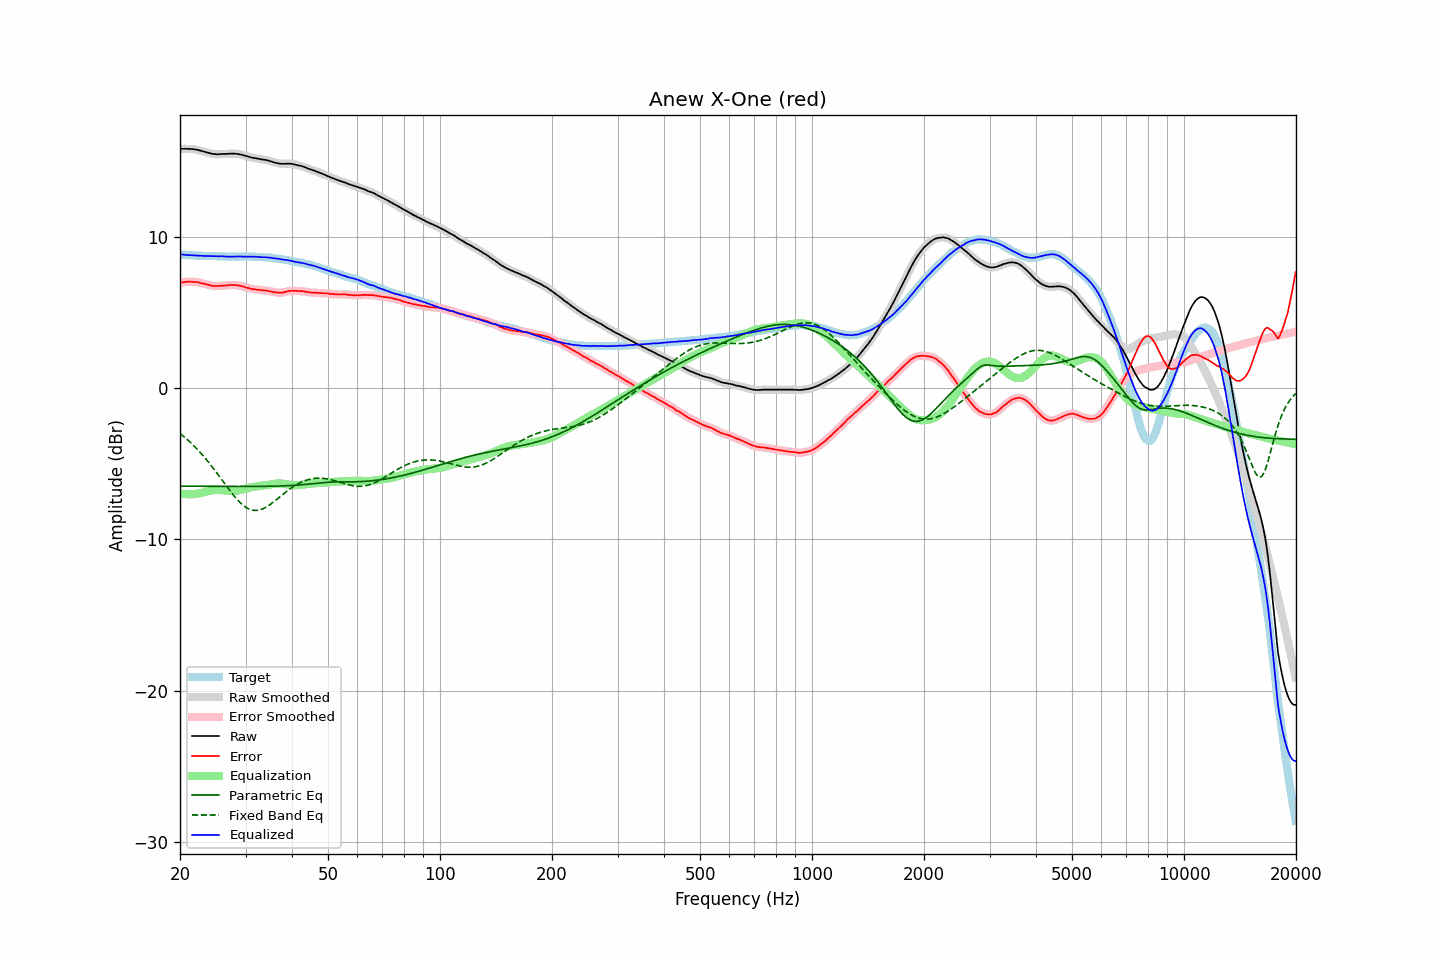

The file beside this chart, header and first rows:
frequency, raw, error, smoothed, error_smoothed, equalization, parametric_eq, fixed_band_eq, equalized_raw, equalized_smoothed, target
20.00, 15.78, 6.95, 15.78, 6.95, -6.95, -6.48, -3.00, 8.83, 8.84, 8.84
20.20, 15.79, 6.98, 15.79, 6.97, -6.97, -6.48, -3.09, 8.82, 8.82, 8.82
20.40, 15.79, 6.99, 15.79, 6.99, -6.99, -6.48, -3.17, 8.81, 8.81, 8.80
20.61, 15.79, 6.99, 15.80, 7.00, -7.00, -6.49, -3.26, 8.79, 8.79, 8.80
20.81, 15.79, 7.01, 15.79, 7.01, -7.01, -6.49, -3.35, 8.78, 8.78, 8.78
21.02, 15.79, 7.02, 15.79, 7.02, -7.02, -6.49, -3.45, 8.78, 8.77, 8.77
21.23, 15.78, 7.02, 15.79, 7.02, -7.02, -6.49, -3.55, 8.76, 8.77, 8.76
21.44, 15.78, 7.01, 15.78, 7.02, -7.02, -6.49, -3.65, 8.77, 8.76, 8.77
21.66, 15.77, 7.01, 15.77, 7.01, -7.01, -6.49, -3.75, 8.76, 8.76, 8.76
21.87, 15.75, 7.00, 15.76, 7.01, -7.01, -6.49, -3.86, 8.75, 8.75, 8.75
22.09, 15.74, 7.00, 15.74, 7.00, -6.99, -6.49, -3.96, 8.75, 8.75, 8.74
22.31, 15.72, 6.98, 15.72, 6.98, -6.98, -6.49, -4.08, 8.75, 8.74, 8.74
22.54, 15.69, 6.97, 15.70, 6.96, -6.96, -6.49, -4.19, 8.74, 8.74, 8.73
22.76, 15.66, 6.93, 15.66, 6.93, -6.94, -6.49, -4.31, 8.73, 8.73, 8.74
22.99, 15.63, 6.91, 15.63, 6.91, -6.91, -6.49, -4.43, 8.72, 8.72, 8.73
23.22, 15.60, 6.89, 15.60, 6.88, -6.88, -6.49, -4.55, 8.72, 8.72, 8.72
23.45, 15.57, 6.86, 15.57, 6.86, -6.85, -6.49, -4.67, 8.72, 8.72, 8.72
23.69, 15.54, 6.83, 15.54, 6.83, -6.82, -6.49, -4.80, 8.72, 8.72, 8.72
23.92, 15.51, 6.80, 15.52, 6.80, -6.80, -6.50, -4.93, 8.72, 8.72, 8.71
24.16, 15.49, 6.78, 15.49, 6.77, -6.78, -6.50, -5.07, 8.72, 8.71, 8.71
24.40, 15.46, 6.74, 15.47, 6.75, -6.76, -6.50, -5.20, 8.71, 8.71, 8.72
24.65, 15.45, 6.73, 15.45, 6.73, -6.75, -6.50, -5.34, 8.71, 8.71, 8.72
24.89, 15.44, 6.73, 15.44, 6.73, -6.74, -6.50, -5.48, 8.70, 8.70, 8.71
25.14, 15.43, 6.73, 15.44, 6.73, -6.74, -6.50, -5.63, 8.70, 8.70, 8.70
25.39, 15.43, 6.73, 15.44, 6.74, -6.74, -6.50, -5.77, 8.70, 8.70, 8.70
25.65, 15.44, 6.76, 15.44, 6.75, -6.74, -6.50, -5.91, 8.70, 8.70, 8.69
25.91, 15.45, 6.77, 15.45, 6.76, -6.75, -6.50, -6.06, 8.70, 8.70, 8.69
26.16, 15.45, 6.76, 15.45, 6.76, -6.76, -6.50, -6.20, 8.69, 8.69, 8.70
26.43, 15.45, 6.77, 15.45, 6.77, -6.77, -6.50, -6.35, 8.68, 8.68, 8.68
26.69, 15.45, 6.77, 15.46, 6.77, -6.78, -6.50, -6.49, 8.67, 8.68, 8.68
26.96, 15.46, 6.78, 15.46, 6.79, -6.79, -6.50, -6.63, 8.67, 8.67, 8.68
27.23, 15.47, 6.80, 15.47, 6.80, -6.79, -6.50, -6.77, 8.68, 8.68, 8.67
27.50, 15.47, 6.80, 15.48, 6.80, -6.80, -6.50, -6.91, 8.68, 8.68, 8.67
27.77, 15.48, 6.81, 15.48, 6.80, -6.80, -6.50, -7.04, 8.68, 8.68, 8.68
28.05, 15.47, 6.80, 15.47, 6.80, -6.80, -6.50, -7.18, 8.68, 8.68, 8.68
28.33, 15.46, 6.79, 15.47, 6.79, -6.79, -6.50, -7.30, 8.68, 8.68, 8.68
28.62, 15.45, 6.78, 15.45, 6.77, -6.77, -6.50, -7.42, 8.68, 8.68, 8.67
28.90, 15.43, 6.75, 15.43, 6.76, -6.75, -6.50, -7.53, 8.68, 8.68, 8.68
29.19, 15.41, 6.73, 15.41, 6.73, -6.73, -6.50, -7.63, 8.69, 8.68, 8.68
29.48, 15.38, 6.70, 15.38, 6.70, -6.70, -6.50, -7.72, 8.68, 8.68, 8.68
29.78, 15.35, 6.68, 15.35, 6.67, -6.67, -6.50, -7.81, 8.68, 8.68, 8.68
30.08, 15.32, 6.63, 15.32, 6.64, -6.64, -6.50, -7.88, 8.68, 8.68, 8.69
30.38, 15.29, 6.61, 15.29, 6.61, -6.61, -6.50, -7.95, 8.68, 8.68, 8.68
30.68, 15.26, 6.58, 15.26, 6.58, -6.59, -6.50, -7.99, 8.68, 8.68, 8.68
30.99, 15.23, 6.55, 15.23, 6.55, -6.56, -6.50, -8.04, 8.67, 8.67, 8.68
31.30, 15.20, 6.53, 15.21, 6.53, -6.54, -6.50, -8.06, 8.66, 8.67, 8.68
31.61, 15.19, 6.52, 15.19, 6.52, -6.52, -6.50, -8.08, 8.67, 8.67, 8.67
31.93, 15.17, 6.51, 15.17, 6.51, -6.50, -6.50, -8.09, 8.67, 8.67, 8.66
32.24, 15.15, 6.49, 15.15, 6.50, -6.49, -6.50, -8.08, 8.66, 8.66, 8.66
32.57, 15.13, 6.49, 15.13, 6.48, -6.48, -6.50, -8.06, 8.65, 8.65, 8.65
32.89, 15.11, 6.47, 15.11, 6.47, -6.47, -6.50, -8.04, 8.64, 8.64, 8.64
33.22, 15.09, 6.45, 15.10, 6.46, -6.46, -6.50, -8.00, 8.63, 8.64, 8.64
33.55, 15.08, 6.44, 15.08, 6.45, -6.45, -6.49, -7.96, 8.64, 8.63, 8.64
33.89, 15.06, 6.44, 15.06, 6.44, -6.43, -6.49, -7.90, 8.63, 8.63, 8.63
34.23, 15.04, 6.43, 15.04, 6.43, -6.42, -6.49, -7.84, 8.63, 8.63, 8.61
34.57, 15.01, 6.40, 15.02, 6.41, -6.40, -6.49, -7.77, 8.62, 8.62, 8.61
34.92, 14.98, 6.39, 14.98, 6.38, -6.38, -6.49, -7.70, 8.61, 8.61, 8.60
35.27, 14.95, 6.35, 14.95, 6.36, -6.36, -6.49, -7.62, 8.59, 8.59, 8.60
35.62, 14.91, 6.34, 14.92, 6.34, -6.34, -6.48, -7.54, 8.57, 8.58, 8.57
35.97, 14.88, 6.32, 14.89, 6.32, -6.32, -6.48, -7.46, 8.56, 8.57, 8.57
... 635 more rows
